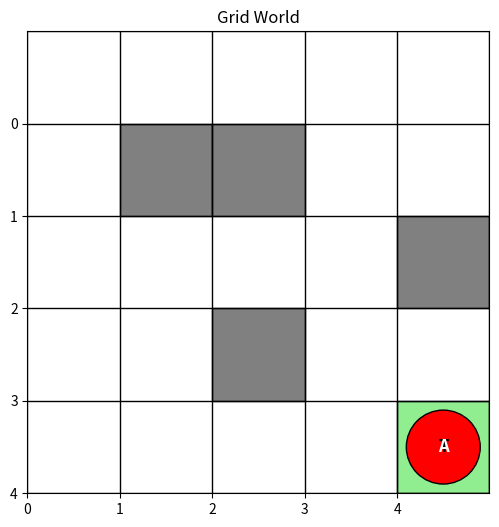

This chart was generated by the following Python code:
import numpy as np
import random
import time
import matplotlib.pyplot as plt
from matplotlib.patches import Rectangle, Circle

# 启用matplotlib交互模式
plt.ion()


class GridWorld:
    """网格世界环境"""

    def __init__(self, size=5):
        self.size = size  # 网格大小
        self.grid = np.zeros((size, size))

        # 设置障碍物
        self.obstacles = [(1, 1), (1, 2), (2, 4), (3, 2)]
        for x, y in self.obstacles:
            self.grid[x, y] = -1  # 障碍物标记为-1

        # 设置起点和终点
        self.start = (0, 0)
        self.end = (4, 4)
        self.grid[self.start] = 0  # 起点
        self.grid[self.end] = 10  # 终点奖励

        # 当前位置
        self.current_pos = self.start

        # 绘图相关变量初始化
        self.fig = None
        self.ax = None
        self.agent_circle = None
        self.agent_text = None

    def reset(self):
        """重置环境，回到起点"""
        self.current_pos = self.start
        return self.current_pos

    def step(self, action):
        """执行动作并返回新状态、奖励和是否结束"""
        x, y = self.current_pos

        # 定义动作: 上、右、下、左
        if action == 0:  # 上
            new_x, new_y = max(0, x - 1), y
        elif action == 1:  # 右
            new_x, new_y = x, min(self.size - 1, y + 1)
        elif action == 2:  # 下
            new_x, new_y = min(self.size - 1, x + 1), y
        else:  # 左
            new_x, new_y = x, max(0, y - 1)

        # 检查是否撞到障碍物
        if (new_x, new_y) in self.obstacles:
            return self.current_pos, -5, False  # 撞到障碍物，给予惩罚

        # 更新位置
        self.current_pos = (new_x, new_y)

        # 检查是否到达终点
        if self.current_pos == self.end:
            return self.current_pos, self.grid[self.end], True  # 到达终点，给予奖励

        # 普通步骤，小惩罚鼓励尽快到达终点
        return self.current_pos, -0.1, False

    def render(self):
        """可视化网格世界"""
        for i in range(self.size):
            row = []
            for j in range(self.size):
                if (i, j) == self.current_pos:
                    row.append("A")  # 智能体
                elif (i, j) == self.end:
                    row.append("T")  # 终点
                elif (i, j) in self.obstacles:
                    row.append("#")  # 障碍物
                else:
                    row.append(".")  # 空地
            print(" ".join(row))
        print()

    def render_plot(self, title="Grid World", delay=0.3):
        """整合所有绘图逻辑的单一函数，实现实时更新"""
        # 第一次调用时初始化图形
        if self.fig is None:

            # 创建图形和坐标轴
            self.fig, self.ax = plt.subplots(figsize=(6, 6))

            # 绘制网格线
            for i in range(self.size + 1):
                self.ax.axhline(i, color="black", linewidth=1)
                self.ax.axvline(i, color="black", linewidth=1)

            # 绘制障碍物
            for x, y in self.obstacles:
                self.ax.add_patch(
                    Rectangle(
                        (y, self.size - 1 - x),
                        1,
                        1,
                        facecolor="gray",
                        edgecolor="black",
                    )
                )

            # 绘制终点
            end_x, end_y = self.end
            self.ax.add_patch(
                Rectangle(
                    (end_y, self.size - 1 - end_x),
                    1,
                    1,
                    facecolor="lightgreen",
                    edgecolor="black",
                )
            )
            self.ax.text(
                end_y + 0.5,
                self.size - 1 - end_x + 0.5,
                "T",
                ha="center",
                va="center",
                fontsize=12,
                fontweight="bold",
            )

            # 创建智能体元素
            self.agent_circle = Circle(
                (0.5, self.size - 1 + 0.5), 0.4, facecolor="red", edgecolor="black"
            )
            self.ax.add_patch(self.agent_circle)

            self.agent_text = self.ax.text(
                0.5,
                self.size - 1 + 0.5,
                "A",
                ha="center",
                va="center",
                fontsize=12,
                fontweight="bold",
                color="white",
            )

            # 设置坐标轴
            self.ax.set_xlim(0, self.size)
            self.ax.set_ylim(0, self.size)
            self.ax.set_xticks(range(self.size))
            self.ax.set_yticks(range(self.size))
            self.ax.set_xticklabels(range(self.size))
            self.ax.set_yticklabels(range(self.size - 1, -1, -1))
            self.ax.set_aspect("equal")

        # 更新智能体位置（每次调用都执行）
        x, y = self.current_pos
        plot_x = y + 0.5
        plot_y = self.size - 1 - x + 0.5
        self.agent_circle.set_center((plot_x, plot_y))
        self.agent_text.set_position((plot_x, plot_y))

        # 更新标题
        self.ax.set_title(title)

        # 刷新图形
        self.fig.canvas.draw()
        self.fig.canvas.flush_events()

        # 延迟一段时间，方便观察
        time.sleep(delay)


class QLearningAgent:
    """Q-Learning智能体"""

    def __init__(self, env, learning_rate=0.1, discount_factor=0.9, epsilon=0.1):
        self.env = env
        self.learning_rate = learning_rate  # 学习率
        self.discount_factor = discount_factor  # 折扣因子
        self.epsilon = epsilon  # 探索率

        # 初始化Q表: [size x size x 4]，4个动作
        self.q_table = np.zeros((env.size, env.size, 4))

    def choose_action(self, state):
        """根据ε-贪婪策略选择动作"""
        x, y = state
        if random.uniform(0, 1) < self.epsilon:
            # 探索: 随机选择动作
            return random.choice(range(4))
        else:
            # 利用: 选择Q值最大的动作
            return np.argmax(self.q_table[x, y, :])

    def learn(self, state, action, reward, next_state):
        """学习并更新Q表"""
        x, y = state
        next_x, next_y = next_state

        # Q-Learning更新公式
        current_q = self.q_table[x, y, action]
        next_max_q = np.max(self.q_table[next_x, next_y, :])
        new_q = current_q + self.learning_rate * (
            reward + self.discount_factor * next_max_q - current_q
        )

        # 更新Q值
        self.q_table[x, y, action] = new_q


def train_agent(episodes=10000):
    """训练智能体"""
    # 创建环境和智能体
    env = GridWorld(size=5)
    agent = QLearningAgent(env)

    # 记录每个episode的总奖励
    rewards_per_episode = []

    print("开始训练...")
    for episode in range(episodes):
        state = env.reset()
        total_reward = 0
        done = False

        while not done:
            # 选择动作
            action = agent.choose_action(state)

            # 执行动作
            next_state, reward, done = env.step(action)

            # 学习更新
            agent.learn(state, action, reward, next_state)

            total_reward += reward
            state = next_state

        rewards_per_episode.append(total_reward)

        # 每1000个episode打印一次进度
        if (episode + 1) % 1000 == 0:
            avg_reward = np.mean(rewards_per_episode[-100:])
            print(
                f"Episode {episode+1}/{episodes}, 最近100次平均奖励: {avg_reward:.2f}"
            )

    print("训练完成!")
    return env, agent


def test_agent(env, agent, episodes=5):
    """测试训练好的智能体"""
    print("\n开始测试...")
    for episode in range(episodes):
        state = env.reset()
        total_reward = 0
        done = False
        steps = 0

        print(f"\n测试 Episode {episode+1}:")
        env.render_plot()  # env.render()
        time.sleep(0.2)

        while not done and steps < 50:  # 限制最大步数防止无限循环
            # 选择最优动作（不探索）
            action = np.argmax(agent.q_table[state[0], state[1], :])

            # 执行动作
            next_state, reward, done = env.step(action)

            total_reward += reward
            state = next_state
            steps += 1

            # 显示当前状态
            env.render_plot()  # env.render()

        print(
            f"测试 Episode {episode+1} 完成, 总奖励: {total_reward:.2f}, 步数: {steps}"
        )


if __name__ == "__main__":
    # 训练智能体
    env, agent = train_agent(episodes=10000)

    # 测试智能体
    test_agent(env, agent, episodes=3)

    # 打印最终的Q表（简化版）
    print("\n最终Q表（每个状态的最佳动作值）:")
    for i in range(env.size):
        row = []
        for j in range(env.size):
            if (i, j) in env.obstacles:
                row.append("  #  ")
            else:
                max_q = np.max(agent.q_table[i, j, :])
                row.append(f"{max_q:6.2f}")
        print(" ".join(row))
